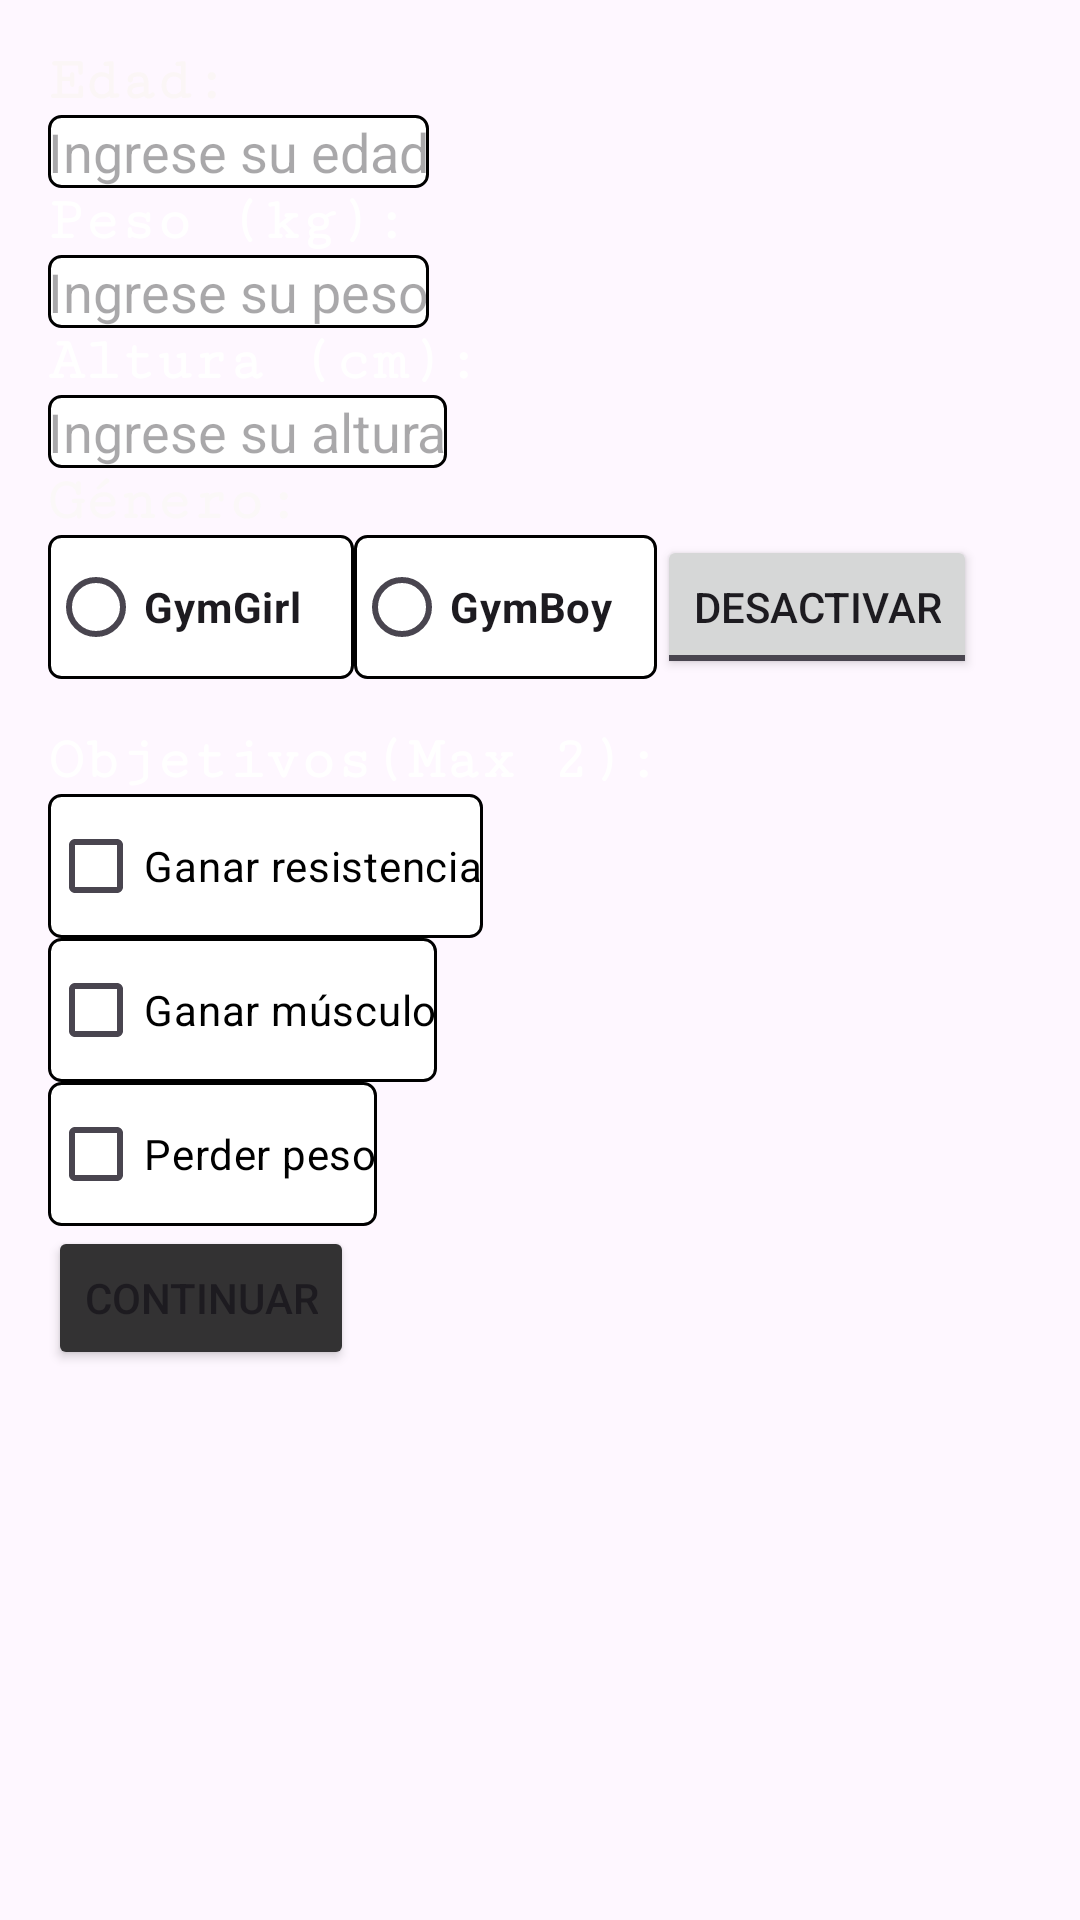

Android layout source for this screen:
<!-- AndroidManifest.xml: application theme Theme.PrimerAvance -->
<!-- res/layout/activity_main2.xml -->
<?xml version="1.0" encoding="utf-8"?>
<LinearLayout xmlns:android="http://schemas.android.com/apk/res/android"
    xmlns:tools="http://schemas.android.com/tools"
    android:layout_width="match_parent"
    android:layout_height="match_parent"
    android:background="@drawable/gym"
    android:orientation="vertical"
    android:padding="16dp"
    tools:context=".MainActivity2">

    <TextView
        android:layout_width="wrap_content"
        android:layout_height="wrap_content"
        android:fontFamily="serif-monospace"
        android:text="Edad:"
        android:textAlignment="textStart"
        android:textColor="#FBF6F6"
        android:textSize="20sp"
        android:textStyle="bold" />


    <EditText
        android:id="@+id/edadEditText"
        android:layout_width="wrap_content"
        android:layout_height="wrap_content"
        android:background="@drawable/background_white"
        android:hint="Ingrese su edad"
        android:inputType="number"

        android:textColor="#000000" />

    <TextView
        android:layout_width="wrap_content"
        android:layout_height="wrap_content"
        android:fontFamily="serif-monospace"
        android:text="Peso (kg):"
        android:textColor="#FFFFFF"
        android:textSize="20sp"
        android:textStyle="bold" />

    <EditText
        android:id="@+id/pesoEditText"
        android:layout_width="wrap_content"
        android:layout_height="wrap_content"
        android:background="@drawable/background_white"
        android:hint="Ingrese su peso"
        android:inputType="numberDecimal"
        android:textColor="#000000" />

    <TextView
        android:layout_width="wrap_content"
        android:layout_height="wrap_content"
        android:fontFamily="serif-monospace"
        android:text="Altura (cm):"
        android:textColor="#FFFFFF"
        android:textSize="20sp"
        android:textStyle="bold" />

    <EditText
        android:id="@+id/alturaEditText"
        android:layout_width="wrap_content"
        android:layout_height="wrap_content"
        android:background="@drawable/background_white"
        android:hint="Ingrese su altura"
        android:inputType="numberDecimal"
        android:textColor="#000000" />

    <TextView
        android:layout_width="wrap_content"
        android:layout_height="wrap_content"

        android:fontFamily="serif-monospace"
        android:text="Género:"
        android:textColor="#FBF8F8"
        android:textSize="20sp"
        android:textStyle="bold" />

    <RadioGroup
        android:id="@+id/generoRadioGroup"
        android:layout_width="match_parent"
        android:layout_height="wrap_content"
        android:orientation="horizontal">

        <RadioButton
            android:id="@+id/gymGirlRadioButton"
            android:layout_width="102dp"
            android:layout_height="wrap_content"
            android:background="@drawable/background_white"
            android:text="GymGirl"
            android:textStyle="bold" />

        <RadioButton
            android:id="@+id/gymBoyRadioButton"
            android:layout_width="101dp"
            android:layout_height="wrap_content"
            android:background="@drawable/background_white"
            android:text="GymBoy"
            android:textStyle="bold" />

        <ToggleButton
            android:id="@+id/toggleButton"
            android:layout_width="wrap_content"
            android:layout_height="wrap_content"
            android:layout_gravity="center_horizontal"
            android:layout_marginTop="16dp"
            android:text="Bloquear GymGirl/GymBoy"
            android:textOff="Desactivar"
            android:textOn="Activar" />
    </RadioGroup>


    <TextView
        android:layout_width="wrap_content"
        android:layout_height="wrap_content"
        android:fontFamily="serif-monospace"
        android:text="Objetivos(Max 2):"
        android:textColor="#FFFFFF"
        android:textSize="20sp"
        android:textStyle="bold" />

    <CheckBox
        android:id="@+id/ganarResistenciaCheckBox"
        android:layout_width="wrap_content"
        android:layout_height="wrap_content"
        android:background="@drawable/background_white"
        android:text="Ganar resistencia"
        android:textColor="#000000" />

    <CheckBox
        android:id="@+id/ganarMusculoCheckBox"
        android:layout_width="wrap_content"
        android:layout_height="wrap_content"
        android:background="@drawable/background_white"
        android:text="Ganar músculo"
        android:textColor="#000000" />

    <CheckBox
        android:id="@+id/perderPesoCheckBox"
        android:layout_width="wrap_content"
        android:layout_height="wrap_content"
        android:background="@drawable/background_white"
        android:text="Perder peso"
        android:textColor="#000000" />

    <Button

        android:id="@+id/button2"
        android:layout_width="wrap_content"
        android:layout_height="wrap_content"
        android:backgroundTint="#333233"
        android:text="Continuar" />

    <ProgressBar
        android:id="@+id/progressBar"
        android:layout_width="wrap_content"
        android:layout_height="wrap_content"
        android:layout_gravity="center"
        android:visibility="invisible" />

</LinearLayout>
<!-- resources referenced by this layout -->
<resources>
  <!-- drawable background_white (drawable) -->
  <?xml version="1.0" encoding="utf-8"?>
  <shape xmlns:android="http://schemas.android.com/apk/res/android">
      <solid android:color="#FFFFFF" />
      <corners android:radius="4dp" />
      <stroke
          android:width="1dp"
      android:color="#000000" />
  </shape>
  <style name="Theme.PrimerAvance" parent="Base.Theme.PrimerAvance" />
  <style name="Base.Theme.PrimerAvance" parent="Theme.Material3.DayNight.NoActionBar">
          
          
      </style>
</resources>
